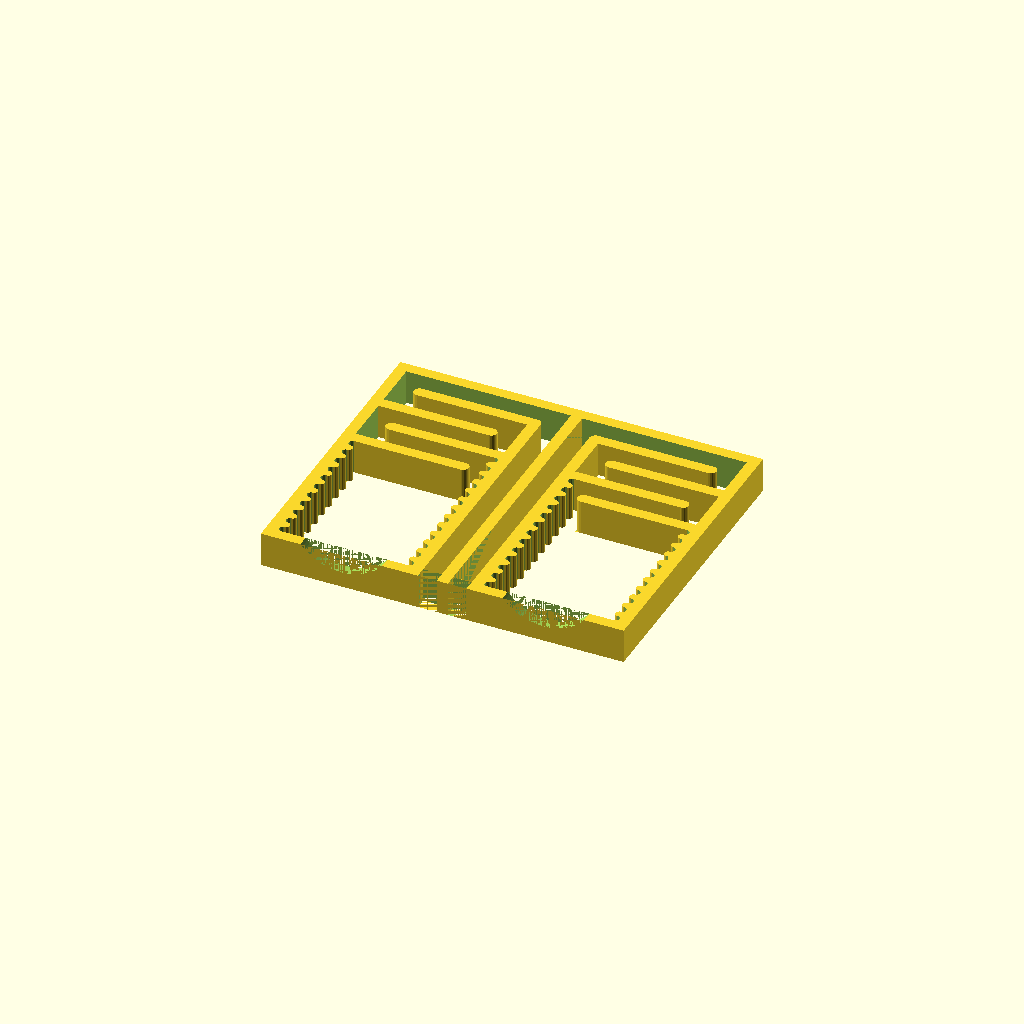
Cell 1 — every parameter at its default value.
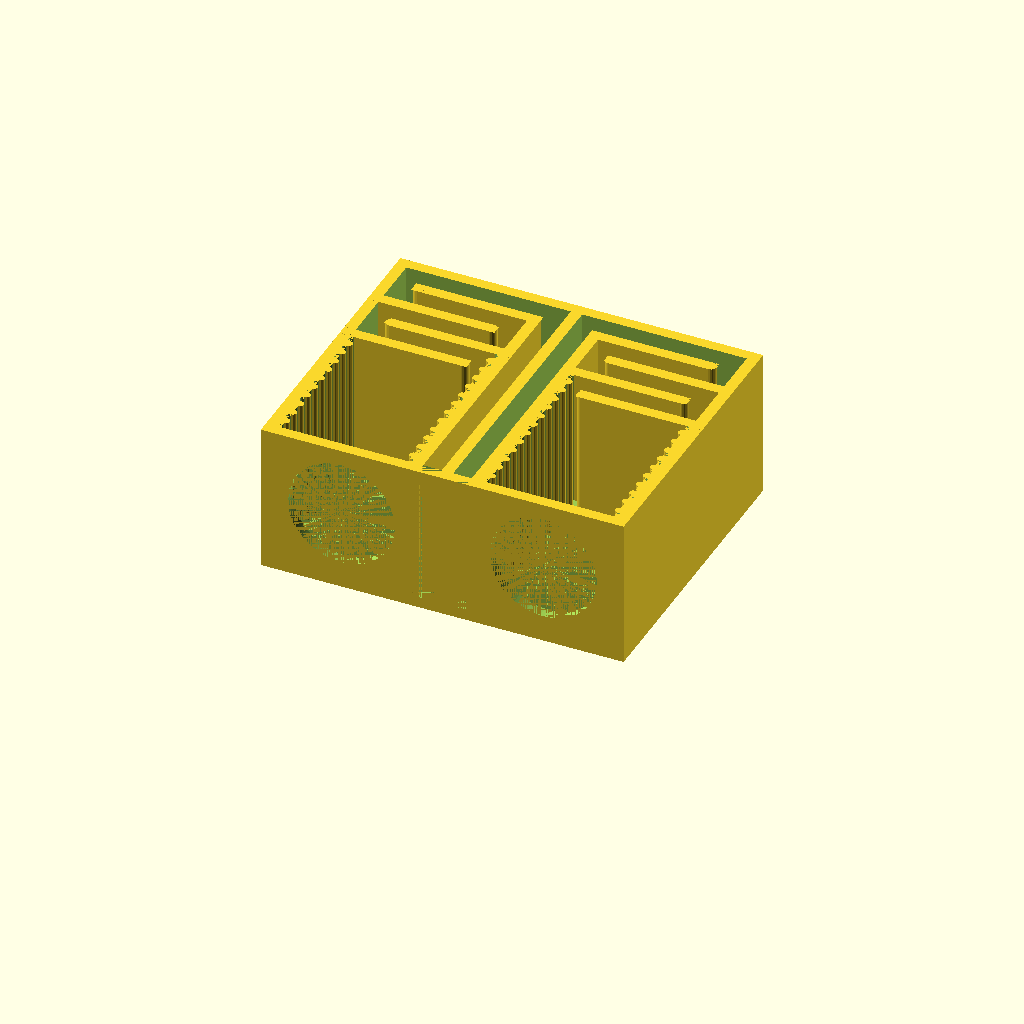
Cell 2: the same model with slice_part = false.
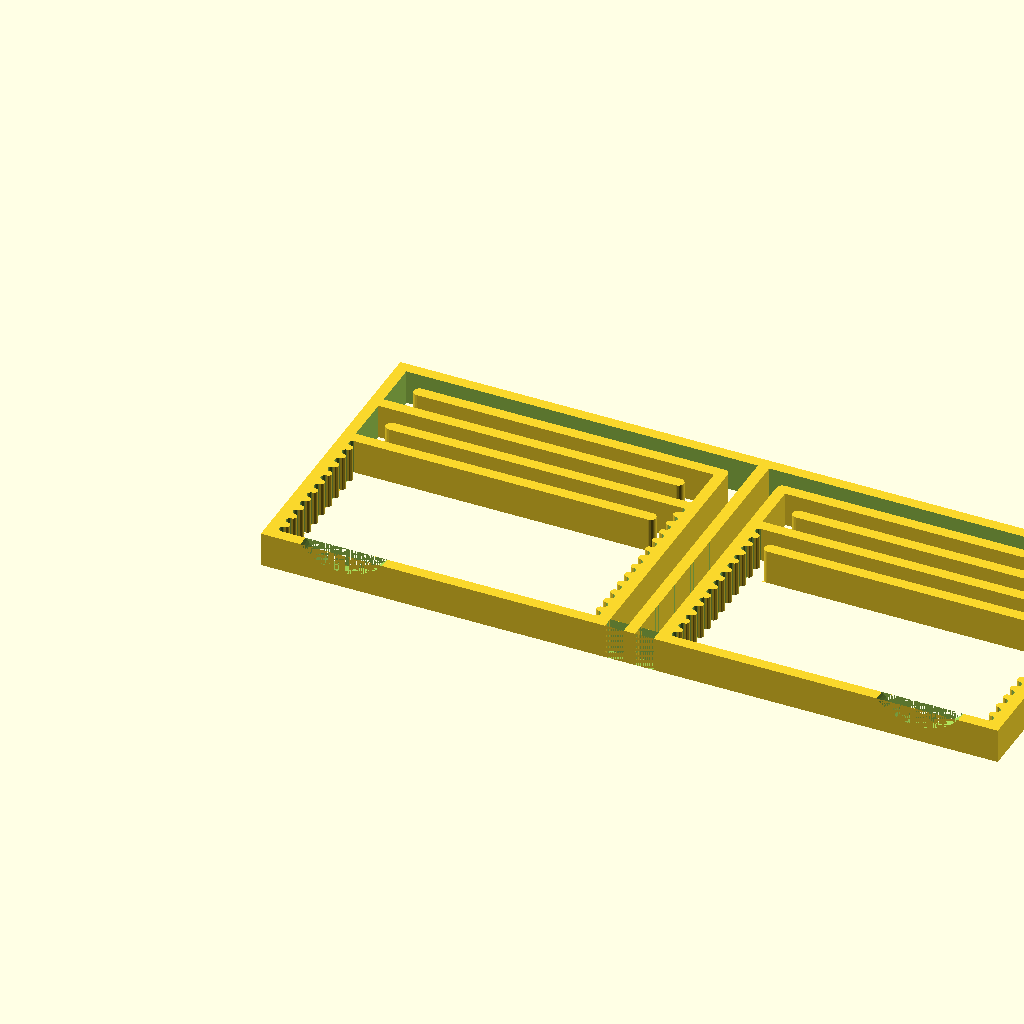
Cell 3: w = 500 (everything else at default).
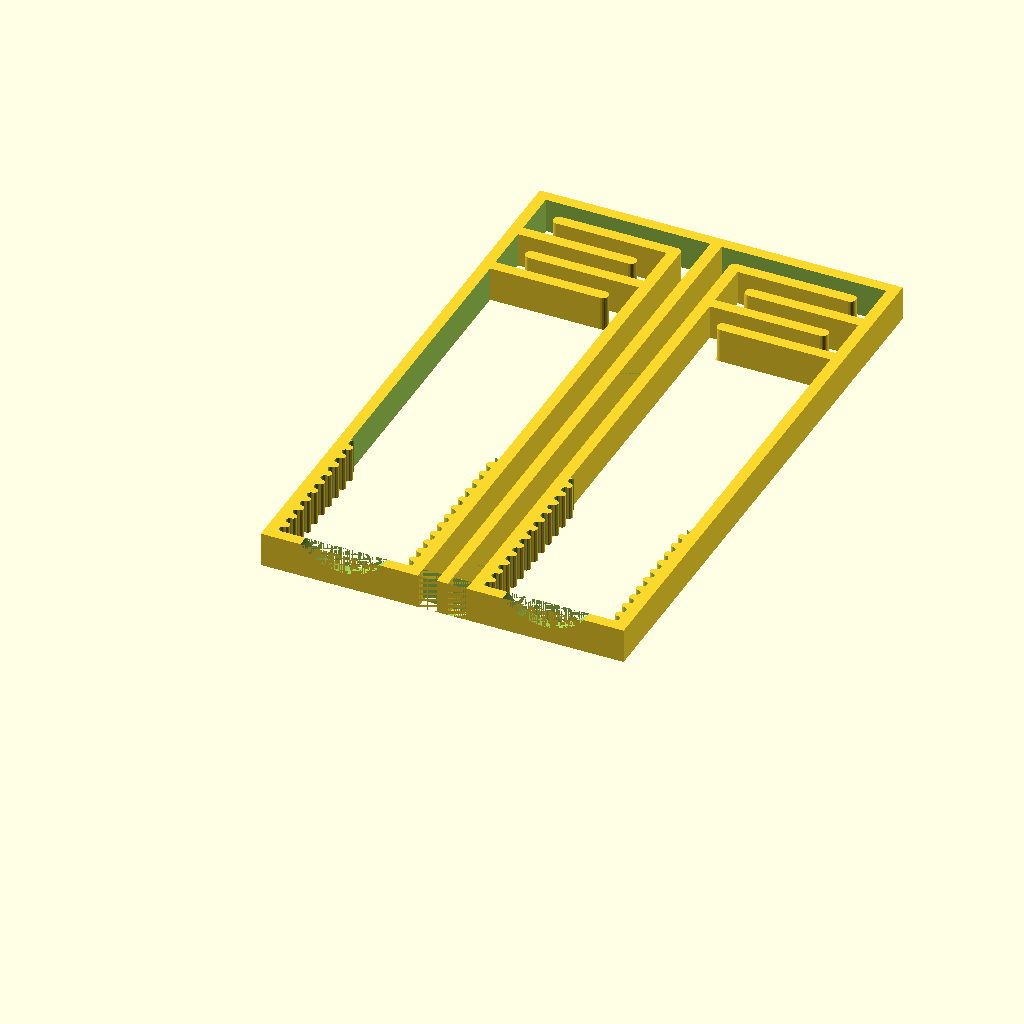
Cell 4: d = 800 (everything else at default).
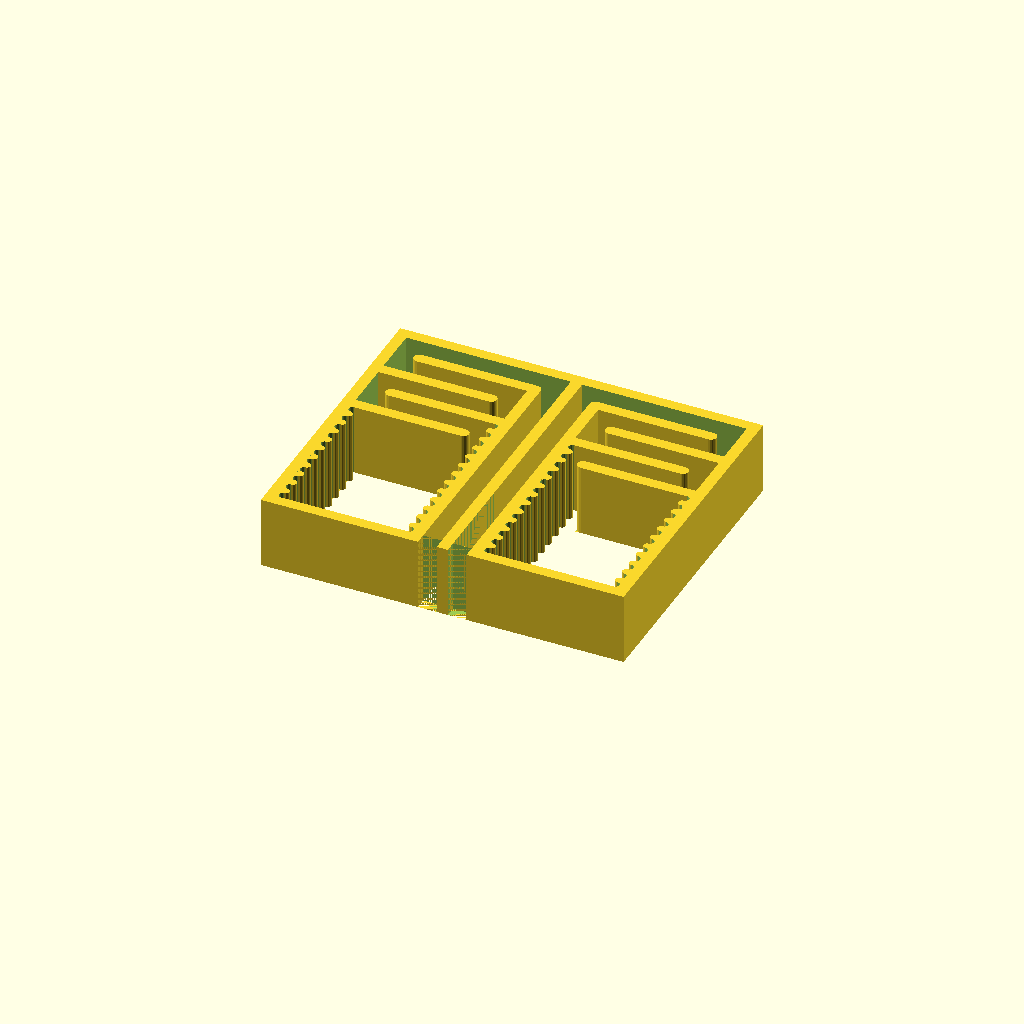
Cell 5: h = 400 (everything else at default).
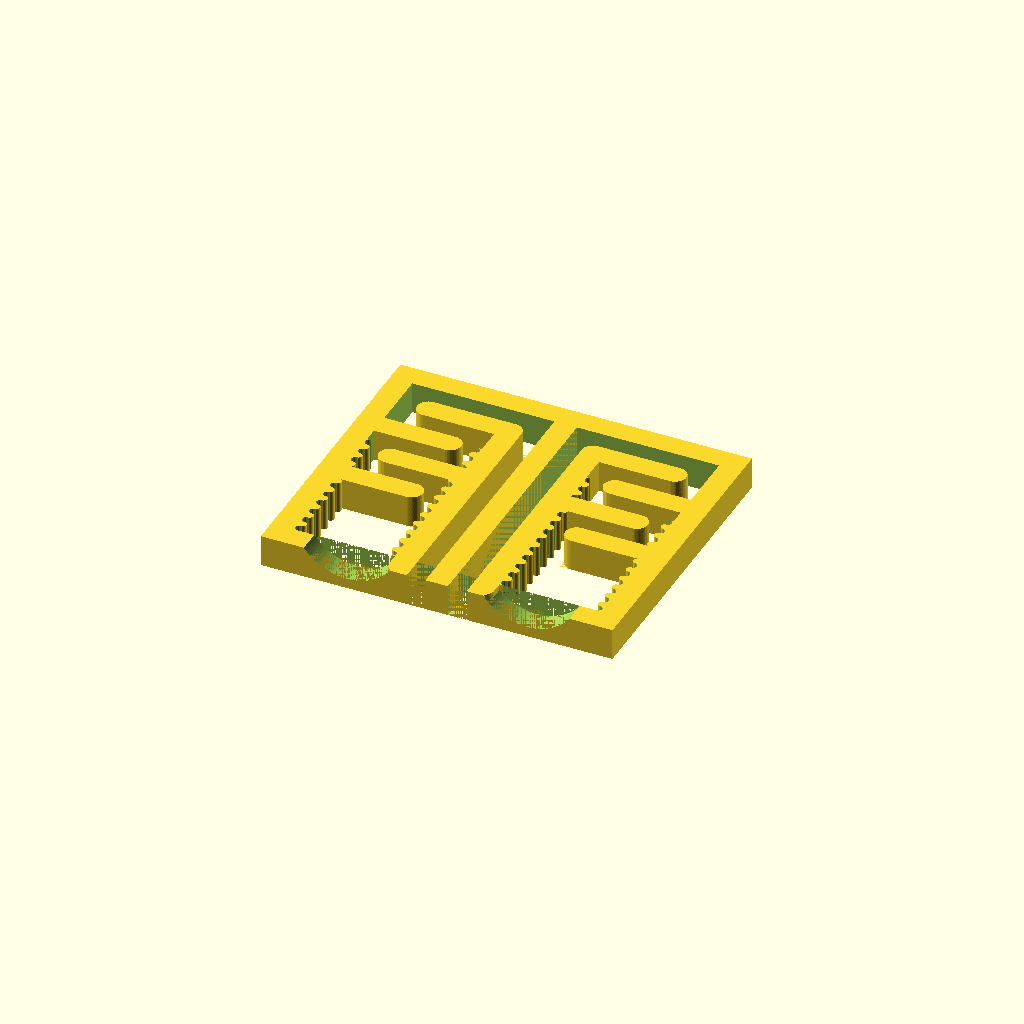
Cell 6 — t set to 30, the other parameters unchanged.
One fixed orthographic camera (rotation 55°, 0°, 25°; colour scheme Cornfield) for every cell.
The OpenSCAD source (speaker_case.scad):
// width
w = 250;
// depth
d = 400;
// height
h = 200;
//thickness
t = 15;
//venting paths width
pw = 25;
//number of venting paths in labyrinth
np = 4;
//radius speaker hole
rs = 143/2;
//margin speaker hole
msh = (h - t - rs*2)/2 + t;






//create slice of part or print full part
slice_part = true;
//number of slices
ns = 4;
//slice i
si = 3;
//slice height
sh = (si == 0) ? (h-t) / ns + t : (h-t) / ns;
//slice z
sz = (si == 0) ? 0 : t + sh * si;


include <simple_rounded_cube.scad>;

module case_half(){
    difference() {
    cube([w,d,h]);
    translate([t,t,t]) cube([w-2*t,d-2*t,h]);
    translate([rs+msh,0,rs+msh])rotate([-90,0,0])cylinder(t,rs,rs,$fn=100); //driver cutout
    translate([w-t-pw,0,t]) cube([pw,t,h-t]);
    }

    translate([w-t*2-pw,0,t]) sr_cube([t,d-t-pw,h-t],t/2); //venting path to the front

    translate([t+pw,d-t*2-pw,t]) sr_cube([w-2*t-2*pw,t,h-t],t/2);
    translate([t+pw,d-t*4-pw*3,t]) sr_cube([w-2*t-2*pw,t,h-t],t/2);

    translate([0,d-t*3-pw*2,t]) sr_cube([w-2*t-2*pw,t,h-t],t/2);
    translate([0,d-t*5-pw*4,t]) sr_cube([w-2*t-2*pw,t,h-t],t/2);

    translate([t,t,t]) rotate([90,0,90]) waves(20,h-t,10);
    translate([w-t*2-pw,t,h]) rotate([-90,0,90]) waves(24,h-t,10);

}

module case_full(){
    case_half();
    translate([w*2-t,0,0])mirror([1,0,0]) case_half();
}

module slice_part(){
    translate([0,0,-sz]){
        intersection(){
            case_full();
            echo(sh);
            translate([0,0,sz])cube([w*2-t,d,sh]);
        }
    }
}

module waves(n,d,h){
    
    for(i = [0:1:n]) {
        translate([i*h,0,0]){
            if(i%2 == 0) {
                difference() {
                    cube([h,d,h/2], center=false);
                    translate([h/2,0,h/2])rotate([-90,0,0])cylinder(d,h/2,h/2,false);
                }
            } else {
                    cube([h,d,h/2], center=false);
                    translate([h/2,0,h/2])rotate([-90,0,0])cylinder(d,h/2,h/2,false);

            
            }
        }
    }
}

if(!slice_part){
    case_full();
} else{
    if((si >= ns/2)) {
        //projection(cut = false)
        translate([w*2-t,0,sh])rotate([180,0,180]) slice_part();
    } else {
        slice_part();
    }
}
Parameter table extracted from the source (name, type, default, range or options):
w: number, default 250
d: number, default 400
h: number, default 200
t: number, default 15
pw: number, default 25
np: number, default 4
slice_part: bool, default true
ns: number, default 4
si: number, default 3
